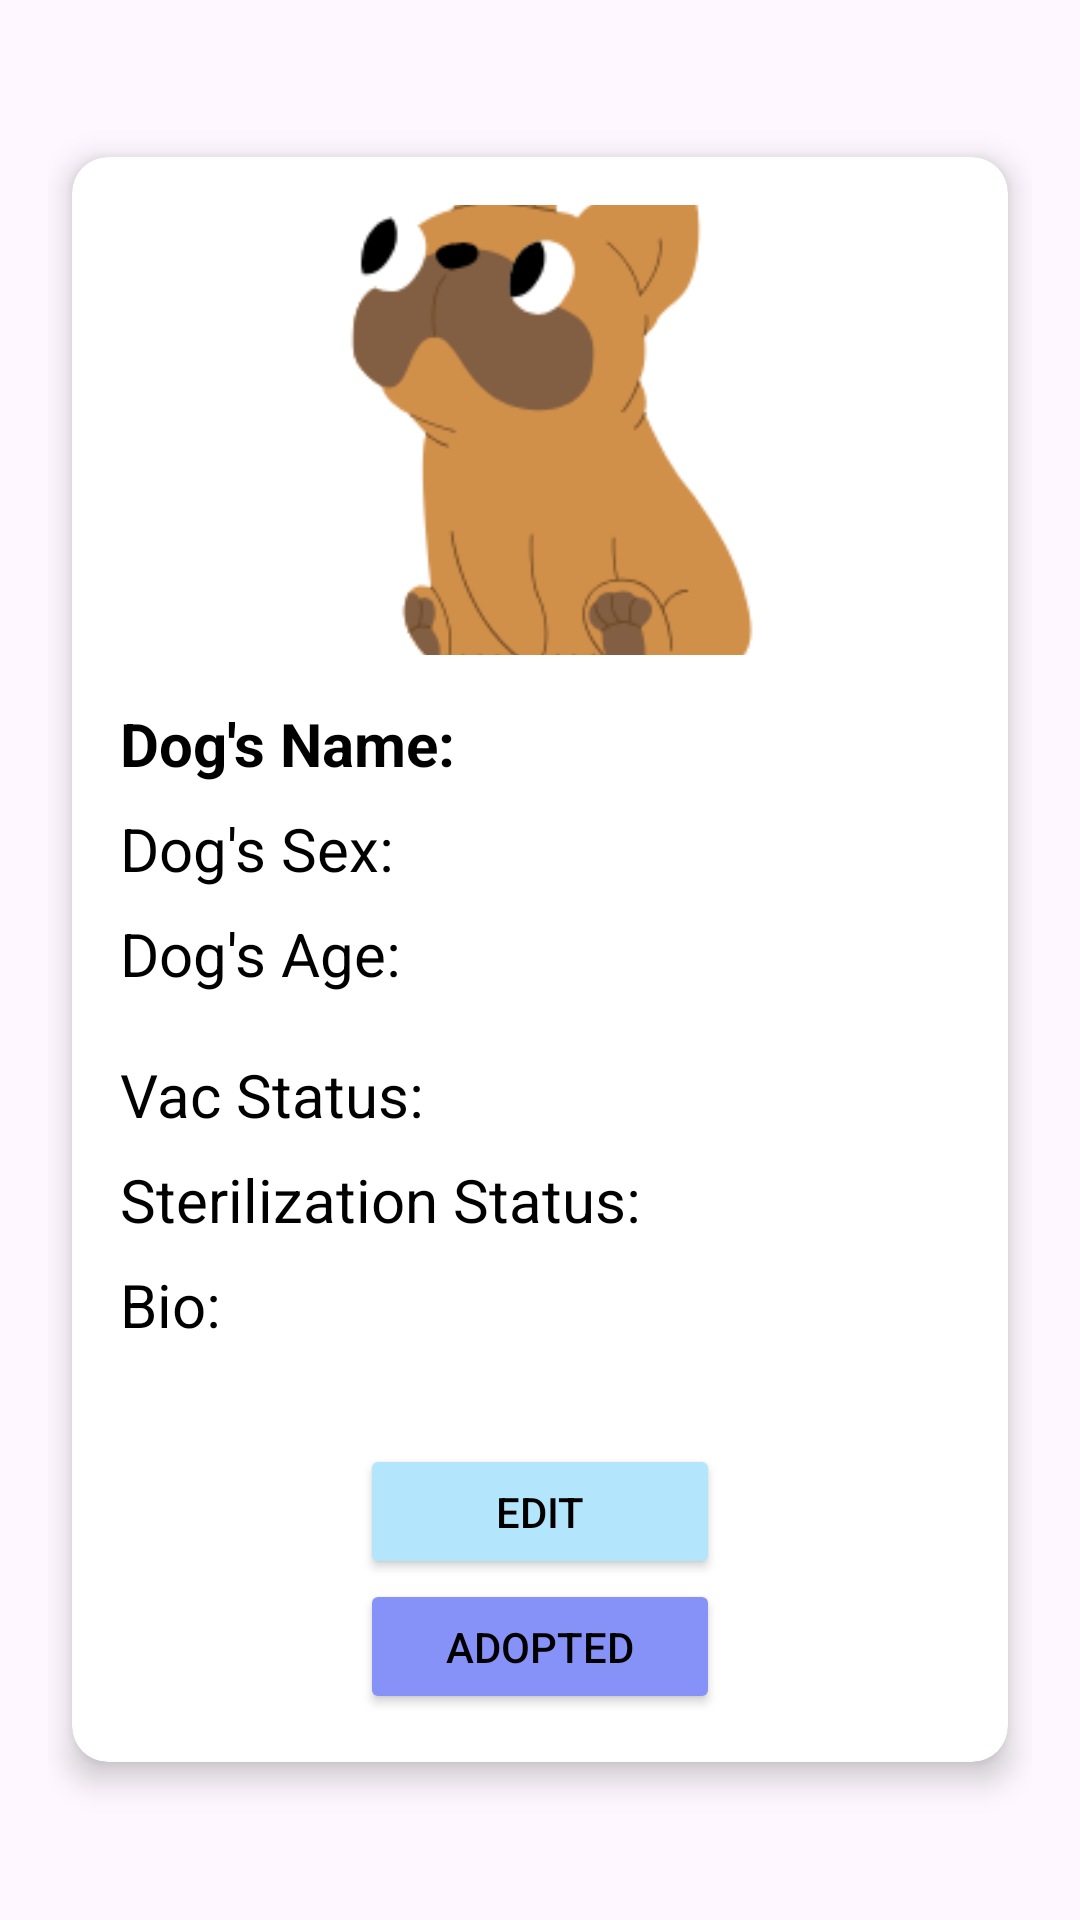

Produce the Android XML layout that renders to this screen, including the resource entries it uses.
<!-- AndroidManifest.xml: application theme Theme.TheDogHouse_Prototype -->
<!-- res/layout/recyclerdogmanagement.xml -->
<?xml version="1.0" encoding="utf-8"?>
<LinearLayout xmlns:android="http://schemas.android.com/apk/res/android"
    xmlns:app="http://schemas.android.com/apk/res-auto"
    android:layout_width="match_parent"
    android:layout_height="wrap_content"
    android:gravity="center"
    android:padding="16dp"
    android:orientation="vertical">

    <androidx.cardview.widget.CardView
        android:layout_width="match_parent"
        android:layout_height="wrap_content"
        android:layout_margin="8dp"
        app:cardCornerRadius="12dp"
        app:cardElevation="6dp">

        <LinearLayout
            android:layout_width="match_parent"
            android:layout_height="wrap_content"
            android:orientation="vertical"
            android:padding="16dp">

            <ImageView
                android:id="@+id/imageDogPhoto"
                android:layout_width="150dp"
                android:layout_height="150dp"
                android:layout_gravity="center_horizontal"
                android:scaleType="centerCrop"
                android:layout_marginBottom="16dp"
                android:src="@drawable/fundsdonation" />

            <TextView
                android:id="@+id/textDogName"
                android:layout_width="match_parent"
                android:layout_height="wrap_content"
                android:text="Dog's Name: "
                android:textColor="@android:color/black"
                android:textSize="20sp"
                android:textStyle="bold"
                android:paddingBottom="8dp" />

            <TextView
                android:id="@+id/textSex"
                android:layout_width="match_parent"
                android:layout_height="wrap_content"
                android:text="Dog's Sex: "
                android:textColor="@android:color/black"
                android:textSize="20sp"
                android:paddingBottom="8dp" />

            <TextView
                android:id="@+id/textAge"
                android:layout_width="match_parent"
                android:layout_height="wrap_content"
                android:text="Dog's Age:"
                android:textColor="@android:color/black"
                android:textSize="20sp"
                android:paddingBottom="20dp" />

            <TextView
                android:id="@+id/textVac"
                android:layout_width="match_parent"
                android:layout_height="wrap_content"
                android:text="Vac Status: "
                android:textColor="@android:color/black"
                android:textSize="20sp"
                android:paddingBottom="8dp" />

            <TextView
                android:id="@+id/textSterlStatus"
                android:layout_width="match_parent"
                android:layout_height="wrap_content"
                android:text="Sterilization Status: "
                android:textColor="@android:color/black"
                android:textSize="20sp"
                android:paddingBottom="8dp" />

            <TextView
                android:id="@+id/textBio"
                android:layout_width="match_parent"
                android:layout_height="wrap_content"
                android:text="Bio: "
                android:textColor="@android:color/black"
                android:textSize="20sp"
                android:paddingBottom="8dp" />

            <LinearLayout
                android:layout_width="match_parent"
                android:layout_height="wrap_content"
                android:orientation="vertical"
                android:layout_weight="3"
                android:layout_marginTop="25dp"
                android:gravity="center_horizontal">

                <Button
                    android:id="@+id/buttonEdit"
                    android:layout_width="120dp"
                    android:layout_height="45dp"
                    android:backgroundTint="@color/ButtonColour"
                    android:textColor="@color/black"
                    android:text="EDIT" />

                <Button
                    android:id="@+id/buttonAdopted"
                    android:layout_width="120dp"
                    android:layout_height="45dp"
                    android:backgroundTint="@color/purple"
                    android:textColor="@color/black"
                    android:text="ADOPTED" />

            </LinearLayout>

        </LinearLayout>
    </androidx.cardview.widget.CardView>
</LinearLayout>
<!-- resources referenced by this layout -->
<resources>
  <color name="ButtonColour">#B3E5FC</color>
  <color name="black">#FF000000</color>
  <color name="purple">#8692f7</color>
  <!-- drawable fundsdonation: png bitmap (drawable, 12146 bytes) -->
  <style name="Theme.TheDogHouse_Prototype" parent="Base.Theme.TheDogHouse_Prototype" />
  <style name="Base.Theme.TheDogHouse_Prototype" parent="Theme.Material3.DayNight.NoActionBar">
          <item name="android:windowContentOverlay">@null</item>
      </style>
</resources>
